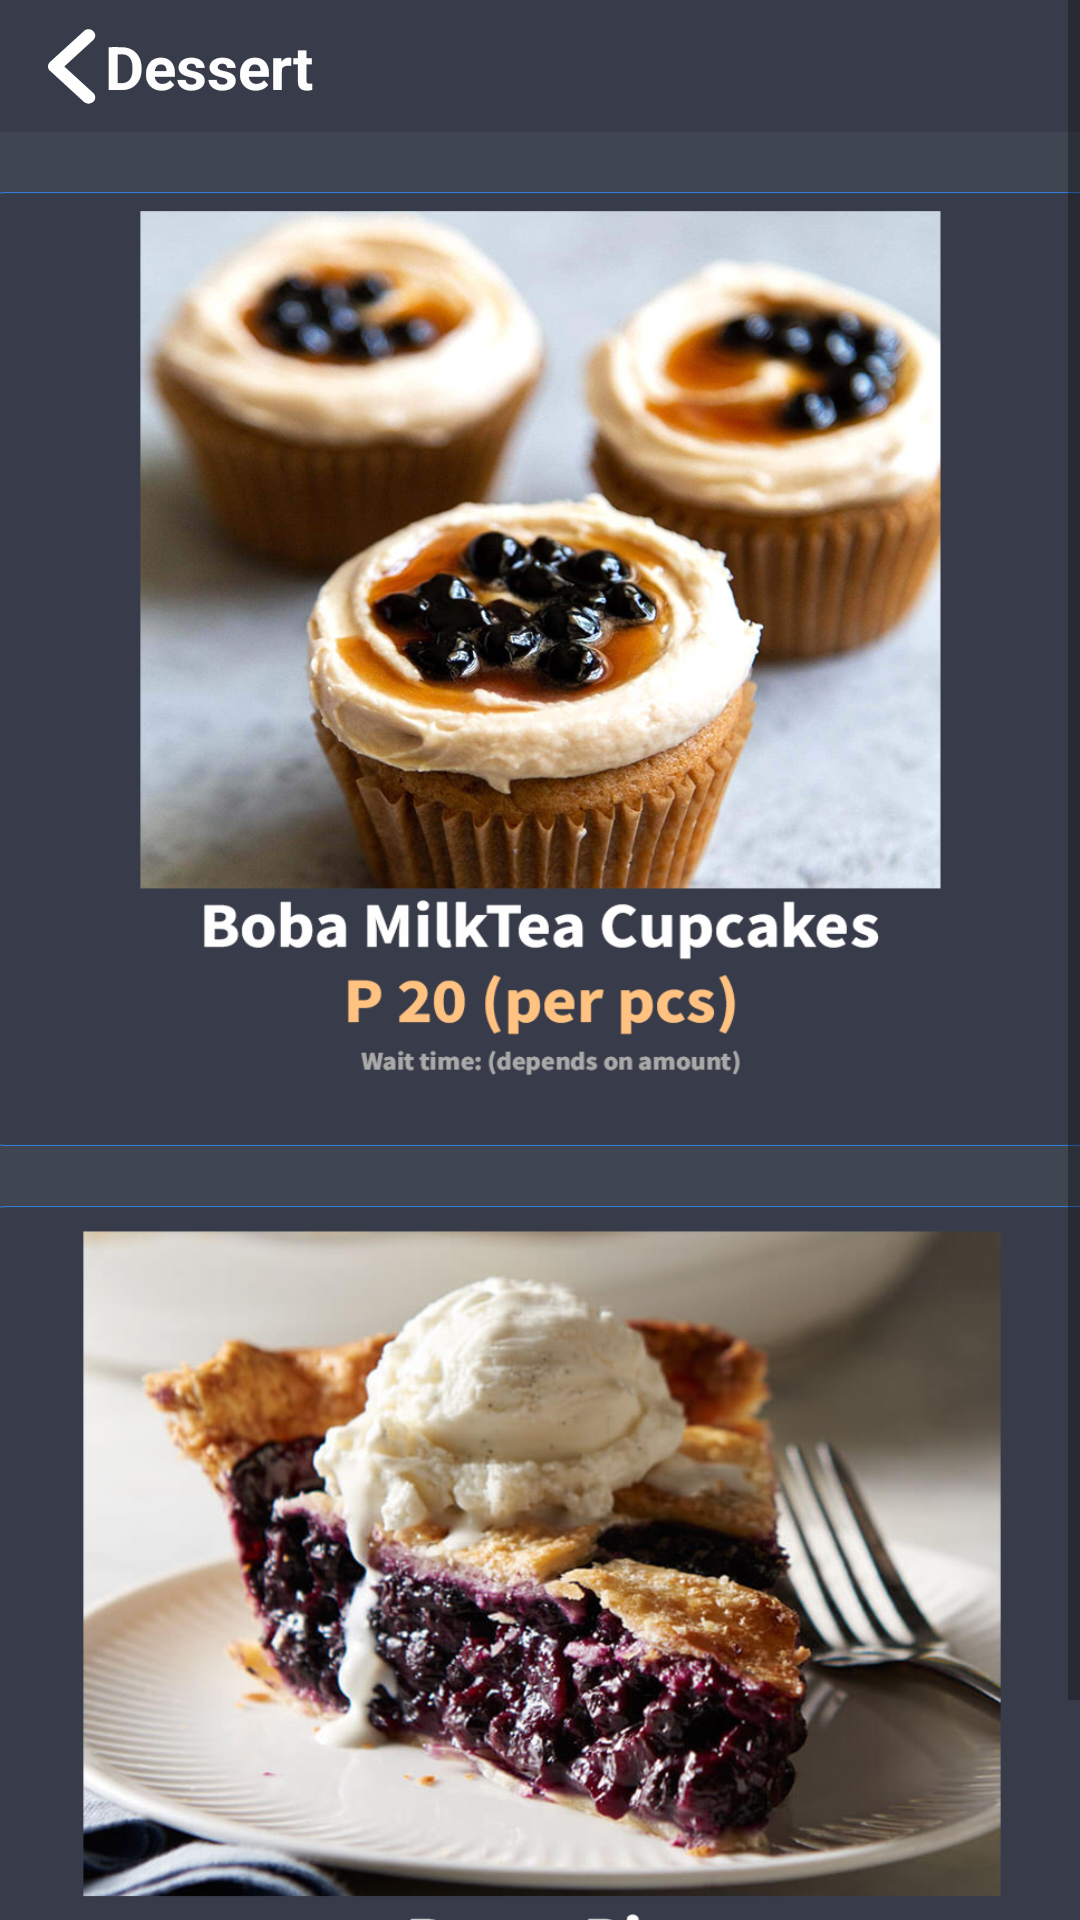

Here is an Android app screen rendered from its layout file. Give the layout XML and the strings, colors and styles it references.
<!-- AndroidManifest.xml: application theme Theme.BlueOceanGoodiesCanary -->
<!-- res/layout/activity_desert.xml -->
<?xml version="1.0" encoding="utf-8"?>
<androidx.constraintlayout.widget.ConstraintLayout xmlns:android="http://schemas.android.com/apk/res/android"
    xmlns:app="http://schemas.android.com/apk/res-auto"
    xmlns:tools="http://schemas.android.com/tools"
    android:layout_width="match_parent"
    android:layout_height="match_parent"
    android:background="@color/Bluish_gray"
    tools:context=".desert">

    <ScrollView
        android:layout_width="match_parent"
        android:layout_height="match_parent">

        <LinearLayout
            android:layout_width="match_parent"
            android:layout_height="wrap_content"
            android:orientation="vertical" >

            <androidx.constraintlayout.widget.ConstraintLayout
                android:layout_width="match_parent"
                android:layout_height="44dp"
                android:background="@color/drkg">

                <androidx.appcompat.widget.AppCompatButton
                    android:id="@+id/backbtn2"
                    android:layout_width="18dp"
                    android:layout_height="33dp"
                    android:layout_marginStart="16dp"
                    android:background="@drawable/ic_angle_left_solid"
                    app:layout_constraintBottom_toBottomOf="parent"
                    app:layout_constraintEnd_toStartOf="@+id/textView5"
                    app:layout_constraintHorizontal_bias="0.0"
                    app:layout_constraintStart_toStartOf="parent"
                    app:layout_constraintTop_toTopOf="parent"
                    tools:ignore="SpeakableTextPresentCheck,TouchTargetSizeCheck" />

                <TextView
                    android:id="@+id/textView5"
                    android:layout_width="wrap_content"
                    android:layout_height="wrap_content"
                    android:text="@string/dessert"
                    android:textAlignment="textStart"
                    android:textColor="#FDFDFD"
                    android:textSize="20sp"
                    android:textStyle="bold"
                    app:layout_constraintBottom_toBottomOf="parent"
                    app:layout_constraintEnd_toEndOf="parent"
                    app:layout_constraintHorizontal_bias="0.12"
                    app:layout_constraintStart_toStartOf="parent"
                    app:layout_constraintTop_toTopOf="parent" />
            </androidx.constraintlayout.widget.ConstraintLayout>

            <androidx.constraintlayout.widget.ConstraintLayout
                android:layout_width="match_parent"
                android:layout_height="679dp"
                app:layout_constraintEnd_toEndOf="parent"
                app:layout_constraintStart_toStartOf="parent">

                <androidx.appcompat.widget.AppCompatButton
                    android:id="@+id/mp1"
                    android:layout_width="372dp"
                    android:layout_height="318dp"
                    android:layout_marginTop="20dp"
                    android:background="@drawable/bmc"
                    app:layout_constraintEnd_toEndOf="parent"
                    app:layout_constraintStart_toStartOf="parent"
                    app:layout_constraintTop_toTopOf="parent"
                    tools:ignore="SpeakableTextPresentCheck" />

                <androidx.appcompat.widget.AppCompatButton
                    android:id="@+id/mp2"
                    android:layout_width="372dp"
                    android:layout_height="318dp"
                    android:layout_marginTop="20dp"
                    android:layout_marginBottom="3dp"
                    android:background="@drawable/bp"
                    app:layout_constraintBottom_toBottomOf="parent"
                    app:layout_constraintEnd_toEndOf="parent"
                    app:layout_constraintHorizontal_bias="0.487"
                    app:layout_constraintStart_toStartOf="parent"
                    app:layout_constraintTop_toBottomOf="@+id/mp1"
                    tools:ignore="SpeakableTextPresentCheck" />
            </androidx.constraintlayout.widget.ConstraintLayout>
        </LinearLayout>
    </ScrollView>

</androidx.constraintlayout.widget.ConstraintLayout>
<!-- resources referenced by this layout -->
<resources>
  <color name="Bluish_gray">#404552</color>
  <color name="drkg">#383c4a</color>
  <!-- drawable bmc: png bitmap (drawable, 738266 bytes) -->
  <!-- drawable bp: png bitmap (drawable, 690277 bytes) -->
  <!-- drawable ic_angle_left_solid (drawable) -->
  <vector android:autoMirrored="true" android:height="512dp"
      android:viewportHeight="512" android:viewportWidth="256"
      android:width="256dp" xmlns:android="http://schemas.android.com/apk/res/android">
      <path android:fillColor="#FFFFFF" android:pathData="M192,448c-8.19,0 -16.38,-3.13 -22.62,-9.38l-160,-160c-12.5,-12.5 -12.5,-32.75 0,-45.25l160,-160c12.5,-12.5 32.75,-12.5 45.25,0s12.5,32.75 0,45.25L77.25,256l137.4,137.4c12.5,12.5 12.5,32.75 0,45.25C208.4,444.9 200.2,448 192,448z"/>
  </vector>
  <string name="dessert">Dessert</string>
  <style name="Theme.BlueOceanGoodiesCanary" parent="Theme.MaterialComponents.DayNight.NoActionBar">
          
          <item name="colorPrimary">@color/purple_500</item>
          <item name="colorPrimaryVariant">@color/purple_700</item>
          <item name="colorOnPrimary">@color/white</item>
          
          <item name="colorSecondary">@color/teal_200</item>
          <item name="colorSecondaryVariant">@color/teal_700</item>
          <item name="colorOnSecondary">@color/black</item>
          
          <item name="android:statusBarColor" tools:targetApi="l">?attr/colorPrimaryVariant</item>
          
      </style>
  <color name="purple_500">#FF6200EE</color>
  <color name="purple_700">#FF3700B3</color>
  <color name="white">#FFFFFFFF</color>
  <color name="teal_200">#FF03DAC5</color>
  <color name="teal_700">#FF018786</color>
  <color name="black">#FF000000</color>
</resources>
